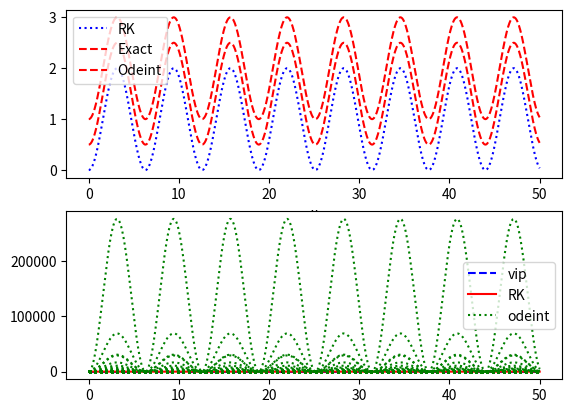

This figure's Python source:
# Python program to implement Runge Kutta method
# A sample differential equation "dy / dx = (x - y)/2"
import numpy as np
import matplotlib.pyplot as plt
from scipy.integrate import odeint, solve_ivp

import time  #code optimize
start = time.perf_counter()
np.seterr(divide='ignore', invalid='ignore')


def dydx(x, y):
    return (np.sin(x))


# Finds value of y for a given x using step size h
# and initial value y0 at x0.
def rungeKutta(x0, y0, x, h):
    # Count number of iterations using step size or
    # step height h
    n = (int)((x - x0) / h)
    # Iterate for number of iterations
    y = y0
    for i in range(1, n + 1):
        "Apply Runge Kutta Formulas to find next value of y"
        k1 = h * dydx(x0, y)
        k2 = h * dydx(x0 + 0.5 * h, y + 0.5 * k1)
        k3 = h * dydx(x0 + 0.5 * h, y + 0.5 * k2)
        k4 = h * dydx(x0 + h, y + k3)

        # Update next value of y
        y = y + (1.0 / 6.0) * (k1 + 2 * k2 + 2 * k3 + k4)

        # Update next value of x
        x0 = x0 + h
    return y


def rungeKutta6(x0, y0, x, h):
    # Count number of iterations using step size or
    # step height h
    n = (int)((x - x0) / h)
    # Iterate for number of iterations
    y = y0
    for i in range(1, n + 1):
        "Apply Runge Kutta Formulas to find next value of y"
        k1 = h * dydx(x0, y)
        k2 = h * dydx(x0 + 0.25 * h, y + 0.25 * k1)
        k3 = h * dydx(x0 + 0.25 * h, y + 0.125 * k1 + 0.125 * k2)
        k4 = h * dydx(x0 + 0.5 * h, y - 0.5 * k2 + k3)
        k5 = h * dydx(x0 + 0.75 * h, y + (3.0 / 16.0) * k1 + (9.0 / 16.0) * k4)
        k6 = h * dydx(
            x0 + h, y - (3.0 / 7.0) * k1 + (2.0 / 7.0) * k2 +
            (12.0 / 7.0) * k3 - (12.0 / 7.0) * k4 + (8.0 / 7.0) * k5)

        # Update next value of y
        y = y + (1.0 / 90.0) * (7 * k1 + 32 * k3 + 12 * k4 + 32 * k5 + 7 * k6)

        # Update next value of x
        x0 = x0 + h
    return y


# Driver method
x0 = 0
y0 = 0
#x = 3.5
h = 0.01

n = 1000
x = np.linspace(0, 50, n)
y1 = np.empty_like(x)
y2 = -np.cos(x) + 1
y3 = np.empty_like(x)

c0 = ([0.0])
vip = solve_ivp(dydx, [0, 50], c0, t_eval=x, first_step=None, max_step=0.001)
y4 = vip.y[0]

for i in range(1, n):
    y1[i] = rungeKutta(x0, y0, x[i], h)
'''
for i in range(1, n):
    y3[i] = rungeKutta6(x0, y0, x[i], h)
'''


def model(y, x):

    return (np.sin(x))


y5 = odeint(model, y0, x, hmax=0.001, mxords=5)

plt.subplot(211)
# plot results
#plt.plot(x, y1, 'g:')
plt.plot(x, y2, 'b:')
plt.plot(x, y5 + 0.5, 'r--')
plt.plot(x, y4 + 1, 'r--')
plt.xlabel('x')
plt.legend([r'RK', r'Exact', r'Odeint', r'Vip_RK'])
plt.subplot(212)
plt.plot(x, (y4 - y2) / y2, 'b--')
plt.plot(x, (y1 - y2) / y2, 'r-')
plt.plot(x, (y5 - y2) / y2, 'g:')
plt.legend([r'vip', r'RK', r'odeint'])

#plt.ylim(-0.1, 0.1)
end = time.perf_counter()
print('Running time: %s Seconds' % (end - start))  #time cost
plt.show()

#print ('The value of y at x is:', rungeKutta(x0, y, x, h))

# [redacted]
